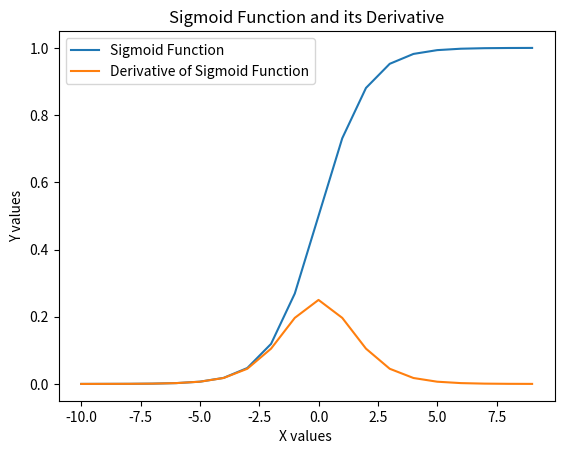

The script that saved this image:
# Compute the derivative of a sigmoid function and visualize it
import numpy as np
import matplotlib.pyplot as plt

X=np.random.randint(-10,10,100000)
X=np.sort(X)

Y=[(1/(1+np.exp(-x))) for x in X]
Dir=[np.exp(-x)/((1+np.exp(-x))**2) for x in X]

plt.figure() # this will enable to plot both the curves on a single plot.
plt.plot(X,Y, label="Sigmoid Function")
plt.plot(X,Dir,label="Derivative of Sigmoid Function")
plt.xlabel("X values ")
plt.ylabel("Y values")
plt.title("Sigmoid Function and its Derivative")
plt.legend() # this will display the label on the left hand side.
plt.show()

